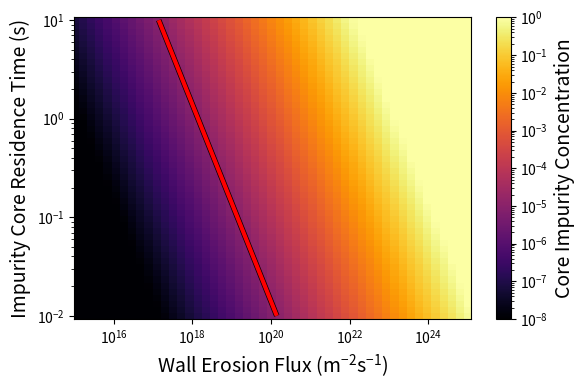

Reproduce this figure in Python.
import numpy as np
import matplotlib.pyplot as plt
import matplotlib.colors as colors


# Pentration factor.
fp = 0.001

# Line-averaged density.
ne = 1e20

# Machine minor radius.
r = 2.8

# Erosion flux at the wall.
gamma_ero_wall = np.geomspace(1e15, 1e25, 49)

# Core residence time. 
t_res = np.geomspace(0.01, 10, 50)

# Create 2D array of concentration values and calculate.
cz = np.zeros((len(gamma_ero_wall), len(t_res)))
for i in range(cz.shape[0]):
    for j in range(cz.shape[1]):
        cz[i, j] = 2 * fp * gamma_ero_wall[i] * t_res[j] / (r * ne)

# meshgrid for plotting 2D plot. 
X, Y = np.meshgrid(gamma_ero_wall, t_res)

# Critical value to plot a line for.
cz_crit = 1e-5

fontsize = 14
fig, ax = plt.subplots(figsize=(6, 4))
mesh = ax.pcolormesh(X, Y, cz.T, shading="nearest", 
    norm=colors.LogNorm(vmin=1e-8, vmax=1.0), cmap="inferno")
ax.contour(X, Y, cz.T, levels=[cz_crit], colors="k", linewidths=4)
cont = ax.contour(X, Y, cz.T, levels=[cz_crit], colors="r", linewidths=3)
cbar = fig.colorbar(mesh, ax=ax)
cbar.set_label("Core Impurity Concentration", fontsize=fontsize)
ax.set_xscale("log")
ax.set_yscale("log")
ax.set_xlabel(r"Wall Erosion Flux ($\mathdefault{m^{-2} s^{-1}}$)", 
    fontsize=fontsize)
ax.set_ylabel("Impurity Core Residence Time (s)", fontsize=fontsize)
ax.tick_params(axis='both', which='major', labelsize=fontsize-4)
cbar.ax.tick_params(axis='both', which='major', labelsize=fontsize-4)
fig.tight_layout()
fig.show()
